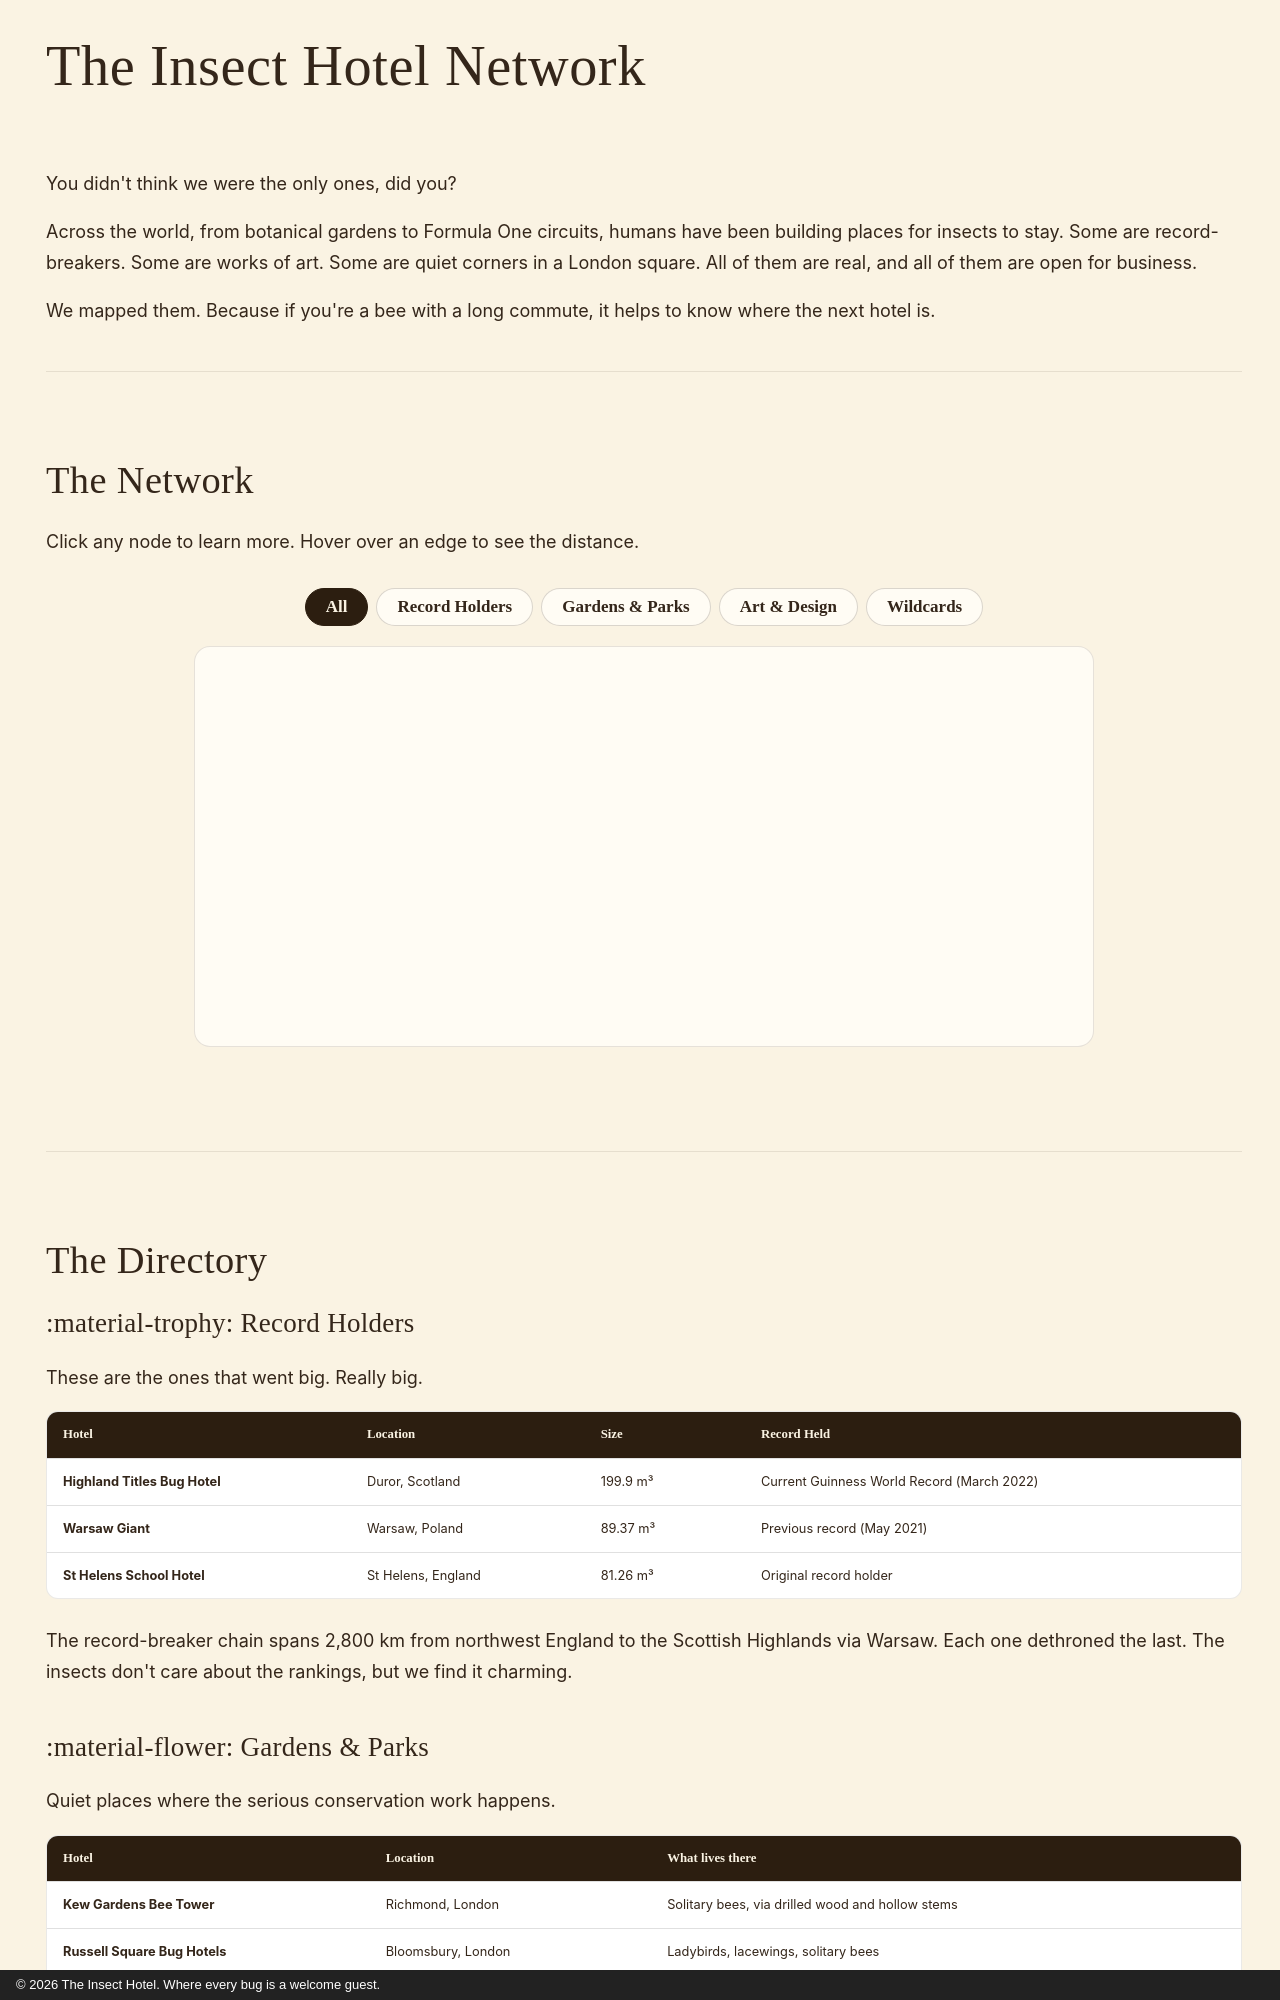

repository: JonathanCGill/the-insect-hotel · page: network/index.html · generator: mkdocs · copyright: © 2026 The Insect Hotel. Where every bug is a welcome guest.

---
description: Explore the global network of insect hotels – from botanical gardens to urban rooftops. An interactive map of shelters worldwide.
---

# The Insect Hotel Network

You didn't think we were the only ones, did you?

Across the world, from botanical gardens to Formula One circuits, humans have
been building places for insects to stay. Some are record-breakers. Some are
works of art. Some are quiet corners in a London square. All of them are real,
and all of them are open for business.

We mapped them. Because if you're a bee with a long commute, it helps to know
where the next hotel is.

---
